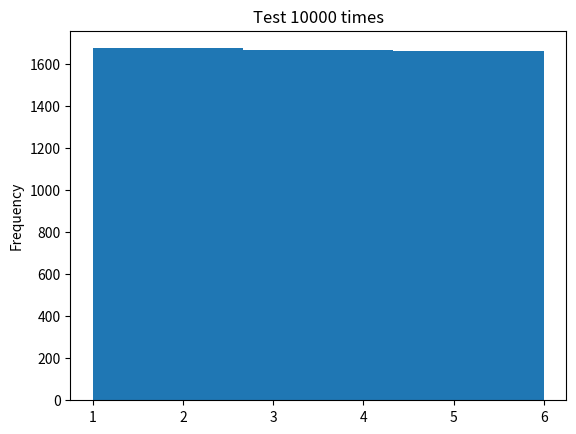

Write Python code to recreate this figure.
# ch20_28_1.py
import numpy as np
import matplotlib.pyplot as plt
from random import randint

def dice_generator(times, sides):
    ''' 處理隨機數 '''
    for i in range(times):              
        ranNum = randint(1, sides)              # 產生1-6隨機數
        dice.append(ranNum)
          
times = 10000                                   # 擲骰子次數
sides = 6                                       # 骰子有幾面
dice = []                                       # 建立擲骰子的串列
dice_generator(times, sides)                    # 產生擲骰子的串列

h = plt.hist(dice, sides)                       # 繪製hist圖
print("bins的y軸 ",h[0])
print("bins的x軸 ",h[1])
plt.ylabel('Frequency')
plt.title('Test 10000 times')
plt.show()

